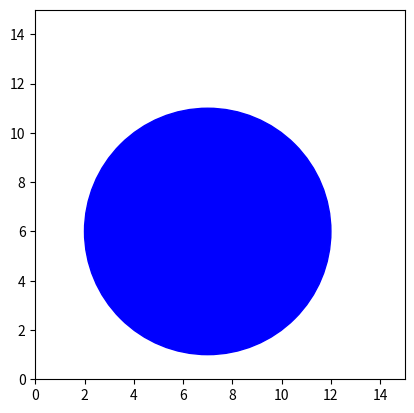

The script that saved this image:
import matplotlib.pyplot as plt
import matplotlib.patches as patches
# faça a representação de um círculo azul com centro em C(7,6) e raio igual a 5
fig=plt.figure()
fig1=fig.add_subplot(111,aspect='equal')
fig1.add_patch(patches.Circle((7,6),5,color='blue'))
plt.ylim(0,15)
plt.xlim(0,15)
plt.show()